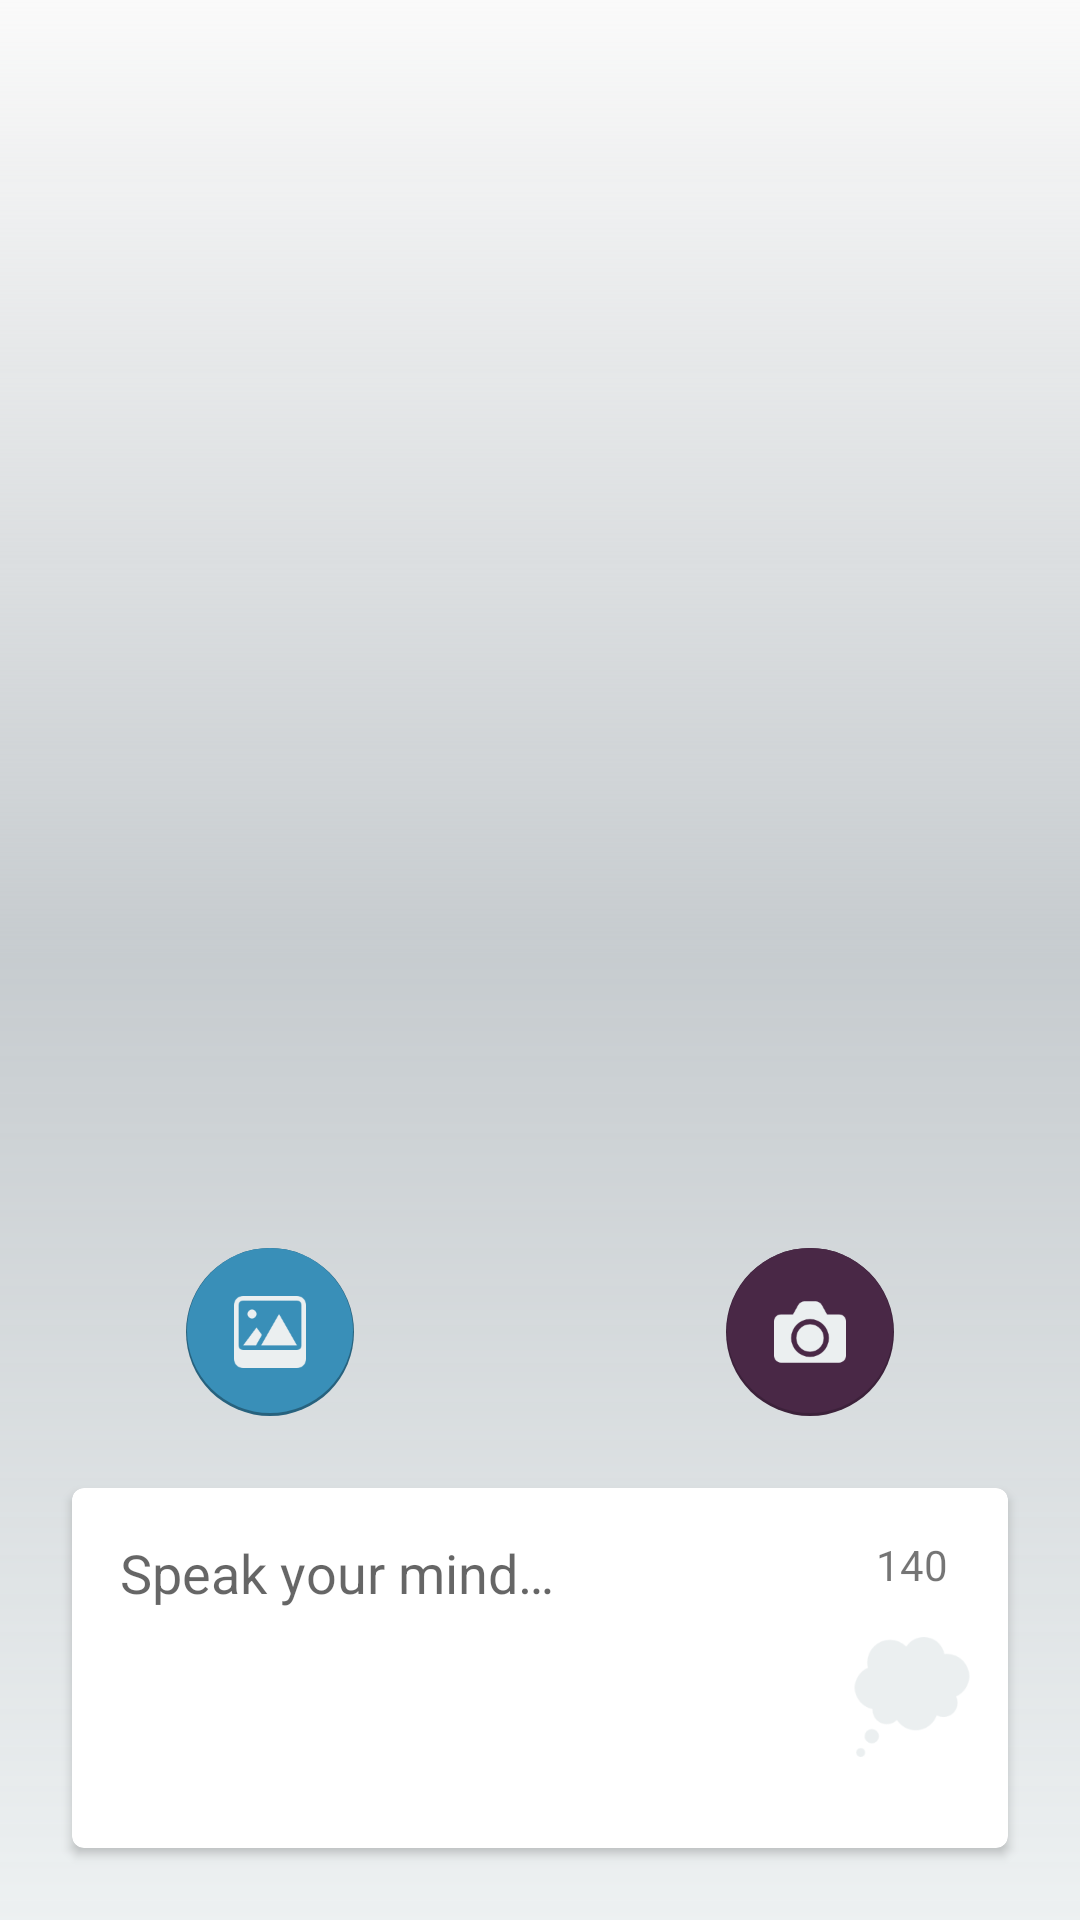

The Android layout XML behind this screen, and the referenced resources:
<!-- AndroidManifest.xml: application theme AppTheme -->
<!-- res/layout/fragment_new_post.xml -->
<?xml version="1.0" encoding="utf-8"?>
<RelativeLayout
    xmlns:android="http://schemas.android.com/apk/res/android"
    xmlns:card_view="http://schemas.android.com/apk/res-auto"
    xmlns:fresco="http://schemas.android.com/apk/res-auto"
    android:id="@+id/fragment_new_post_background"
    android:layout_width="match_parent"
    android:layout_height="match_parent"
    android:background="@drawable/new_post_gradient"
    android:clickable="true">

    <LinearLayout
        android:id="@+id/fragment_new_post_container_buttons"
        android:layout_width="match_parent"
        android:layout_height="wrap_content"
        android:layout_above="@+id/fragment_new_post_container_idea">

        <FrameLayout
            android:id="@+id/fragment_new_post_button_image"
            android:layout_weight="1"
            android:layout_width="0dp"
            android:layout_height="wrap_content">

            <ImageView
                android:layout_width="56dp"
                android:layout_height="56dp"
                android:scaleType="fitXY"
                android:src="@drawable/selector_button_circle_blue"
                android:layout_gravity="center"/>

            <ImageView
                android:layout_width="24dp"
                android:layout_height="24dp"
                android:src="@drawable/ic_post_image"
                android:layout_gravity="center"/>

        </FrameLayout>

        <FrameLayout
            android:id="@+id/fragment_new_post_button_camera"
            android:layout_weight="1"
            android:layout_width="0dp"
            android:layout_height="wrap_content">

            <ImageView
                android:layout_width="56dp"
                android:layout_height="56dp"
                android:scaleType="fitXY"
                android:src="@drawable/selector_button_circle_purple"
                android:layout_gravity="center"/>

            <ImageView
                android:layout_width="24dp"
                android:layout_height="24dp"
                android:src="@drawable/ic_camera"
                android:layout_gravity="center"/>

        </FrameLayout>

    </LinearLayout>

    <android.support.v7.widget.CardView
        android:id="@+id/fragment_new_post_container_idea"
        android:layout_width="match_parent"
        android:layout_height="wrap_content"
        android:layout_alignParentBottom="true"
        android:layout_centerHorizontal="true"
        android:layout_margin="@dimen/spacing_medium_extra"
        android:minHeight="120dp"
        card_view:cardCornerRadius="4dp">

        <LinearLayout
            android:layout_width="match_parent"
            android:layout_height="match_parent"
            android:orientation="vertical">

            
            <com.facebook.drawee.view.SimpleDraweeView
                android:id="@+id/fragment_new_post_fresco_selected_image"
                android:layout_width="match_parent"
                android:layout_height="200dp"
                android:contentDescription="post image"
                android:scaleType="centerCrop"
                background="@color/white_4"
                fresco:roundedCornerRadius="4dp"
                fresco:roundBottomLeft="false"
                fresco:roundBottomRight="false"
                fresco:roundWithOverlayColor="@color/white_1"
                fresco:placeholderImage="@color/white_4"
                android:visibility="gone"/>

            <ProgressBar
                android:id="@+id/fragment_new_post_progressbar_uploading"
                style="?android:attr/progressBarStyleHorizontal"
                android:layout_width="match_parent"
                android:layout_height="wrap_content"
                android:indeterminate="true"
                android:visibility="gone"/>

            <LinearLayout
                android:layout_width="match_parent"
                android:layout_height="match_parent"
                android:paddingTop="@dimen/spacing_medium"
                android:paddingBottom="@dimen/spacing_medium"
                android:paddingLeft="@dimen/spacing_medium"
                android:paddingRight="@dimen/spacing_small"
                android:orientation="horizontal"
                android:gravity="right">

                <EditText
                    android:id="@+id/fragment_new_post_edit_text_post_text"
                    android:layout_width="0dp"
                    android:layout_height="match_parent"
                    android:layout_weight="1"
                    android:paddingRight="4dp"
                    android:minLines="4"
                    android:maxLength="200"
                    android:background="@color/transparent"
                    android:gravity="top|left"
                    android:hint="@string/fragment_new_post_write_something"
                    android:inputType="textCapSentences|textMultiLine"
                    android:singleLine="false"/>

                <LinearLayout
                    android:layout_width="wrap_content"
                    android:layout_height="match_parent"
                    android:orientation="vertical">

                    <TextView
                        android:id="@+id/fragment_new_post_text_view_char_counter"
                        android:layout_width="match_parent"
                        android:layout_height="16dp"
                        android:layout_marginBottom="4dp"
                        android:text="140"
                        android:gravity="center"/>

                    <ImageView
                        android:id="@+id/fragment_new_post_button_publish"
                        android:layout_width="48dp"
                        android:layout_height="match_parent"
                        android:layout_gravity="center"
                        style="@style/flatButton.idea"
                        android:src="@drawable/ic_idea_button"/>

                </LinearLayout>

            </LinearLayout>

        </LinearLayout>

    </android.support.v7.widget.CardView>

</RelativeLayout>
<!-- resources referenced by this layout -->
<resources>
  <color name="transparent">#00000000</color>
  <color name="white_1">#FFF4FFF8</color>
  <color name="white_4">#FFE6E6E4</color>
  <dimen name="spacing_medium">16dp</dimen>
  <dimen name="spacing_medium_extra">24dp</dimen>
  <dimen name="spacing_small">8dp</dimen>
  <!-- drawable new_post_gradient (drawable) -->
  <?xml version="1.0" encoding="utf-8"?>
  <shape xmlns:android="http://schemas.android.com/apk/res/android" android:shape="rectangle" >
  
      <gradient
          android:endColor="@color/transparent"
          android:centerColor="@color/gradient_new_post_center"
          android:startColor="@color/gradient_new_post_start"
          android:angle="90"
          android:type="linear"/>
  
  </shape>
  <!-- drawable selector_button_circle_blue (drawable) -->
  <?xml version="1.0" encoding="utf-8"?>
  <selector xmlns:android="http://schemas.android.com/apk/res/android">
      <item android:state_pressed="true" android:drawable="@drawable/button_circle_blue_pressed" />
      <item android:drawable="@drawable/button_circle_blue" />
  </selector>
  <!-- drawable selector_button_circle_purple (drawable) -->
  <?xml version="1.0" encoding="utf-8"?>
  <selector xmlns:android="http://schemas.android.com/apk/res/android">
      <item android:state_pressed="true" android:drawable="@drawable/button_circle_purple_pressed" />
      <item android:drawable="@drawable/button_circle_purple" />
  </selector>
  <string name="fragment_new_post_write_something">Speak your mind…</string>
  <style name="flatButton.idea">
              <item name="android:background">@drawable/selector_button_flat_new_idea</item>
          </style>
  <style name="AppTheme" parent="@style/Theme.AppCompat.Light.NoActionBar">
          <item name="android:windowNoTitle">true</item>
          <item name="windowActionBar">false</item>
          <item name="colorPrimary">@color/pallete_green</item>
          <item name="colorPrimaryDark">@color/pallete_green_dark</item>
          <item name="colorAccent">@color/pallete_red</item>
      </style>
  <color name="gradient_new_post_center">#D9bdc3c7</color>
  <color name="gradient_new_post_start">#F2ecf0f1</color>
  <!-- drawable button_circle_blue (drawable) -->
  <?xml version="1.0" encoding="utf-8"?>
  <layer-list xmlns:android="http://schemas.android.com/apk/res/android">
      <item>
          <shape android:shape="oval">
              <solid android:color="@color/pallete_post_image_dark"/>
          </shape>
      </item>
  
      <item
          android:left="1px"
          android:right="1px"
          android:top="0dp"
          android:bottom="1dp">
          <shape android:shape="oval">
              <solid android:color="@color/pallete_post_image"/>
          </shape>
      </item>
  </layer-list>
  <!-- drawable selector_button_flat_new_idea (drawable) -->
  <?xml version="1.0" encoding="utf-8"?>
  <selector xmlns:android="http://schemas.android.com/apk/res/android">
      <item android:state_pressed="true" android:drawable="@drawable/button_flat_idea" />
      <item android:drawable="@drawable/button_flat_idea_pressed" />
  </selector>
  <color name="pallete_green">#FF1fc29f</color>
  <color name="pallete_green_dark">#FF1bb392</color>
  <color name="pallete_red">#FFf25a6b</color>
  <color name="pallete_post_image_dark">#FF27627E</color>
  <color name="pallete_post_image">#FF398FB8</color>
  <color name="pallete_post_camera_dark">#FF3C213A</color>
  <color name="pallete_post_camera">#FF492846</color>
  <!-- drawable button_flat_idea (drawable) -->
  <?xml version="1.0" encoding="utf-8"?>
  <shape
      xmlns:android="http://schemas.android.com/apk/res/android"
      android:shape="rectangle" >
  
      <corners
      android:radius="4dp" />
  
      <padding
      android:left="4dp"
      android:top="2dp"
      android:right="4dp"
      android:bottom="2dp" />
  
      <solid
      android:color="@color/pallete_post_idea" />
  
  </shape>
  <color name="pallete_post_idea">#FFDB0A5B</color>
</resources>
